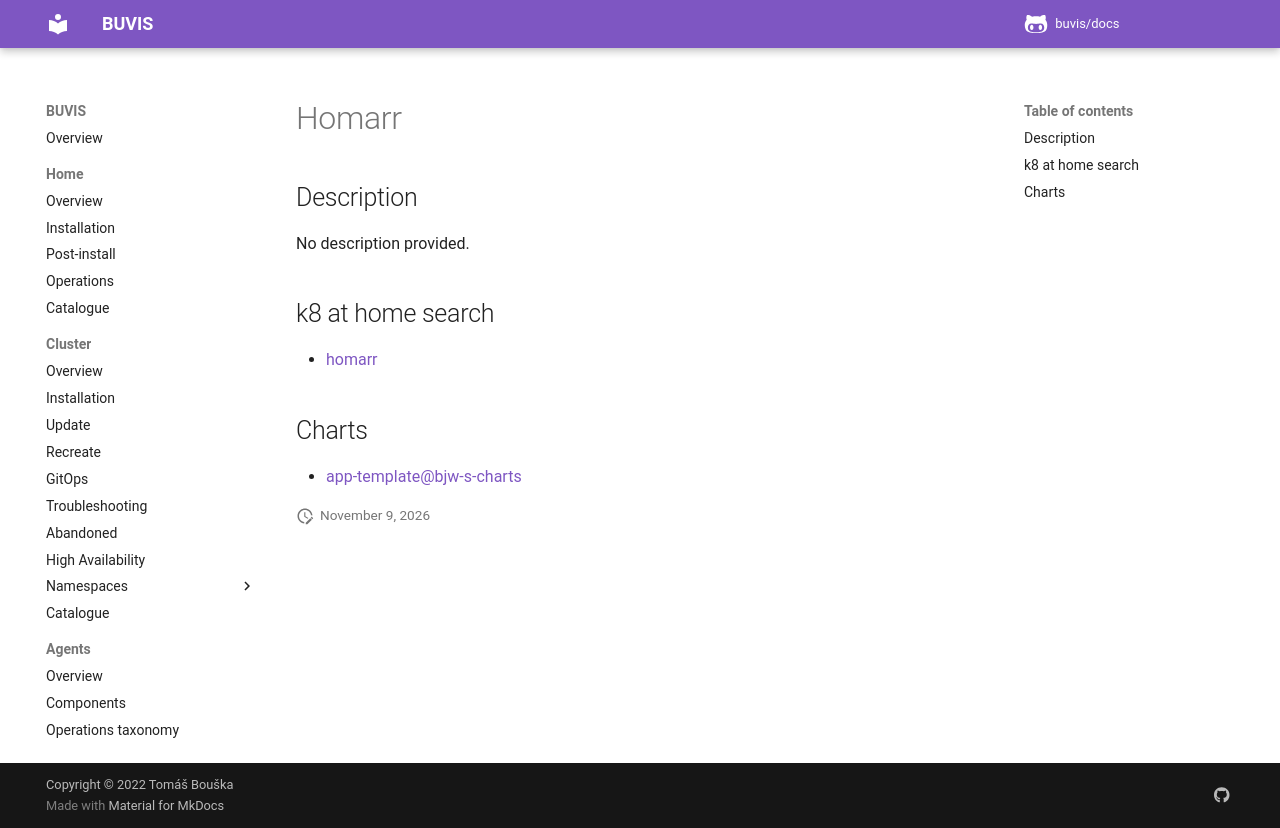

repository: buvis/docs · page: cluster/catalogue/homarr/index.html · generator: mkdocs

# Homarr

## Description

No description provided.

## k8 at home search

- [homarr](https://nanne.dev/k8s-at-home-search/#/homarr)

## Charts

- [app-template@bjw-s-charts](https://bjw-s.github.io/helm-charts/)
